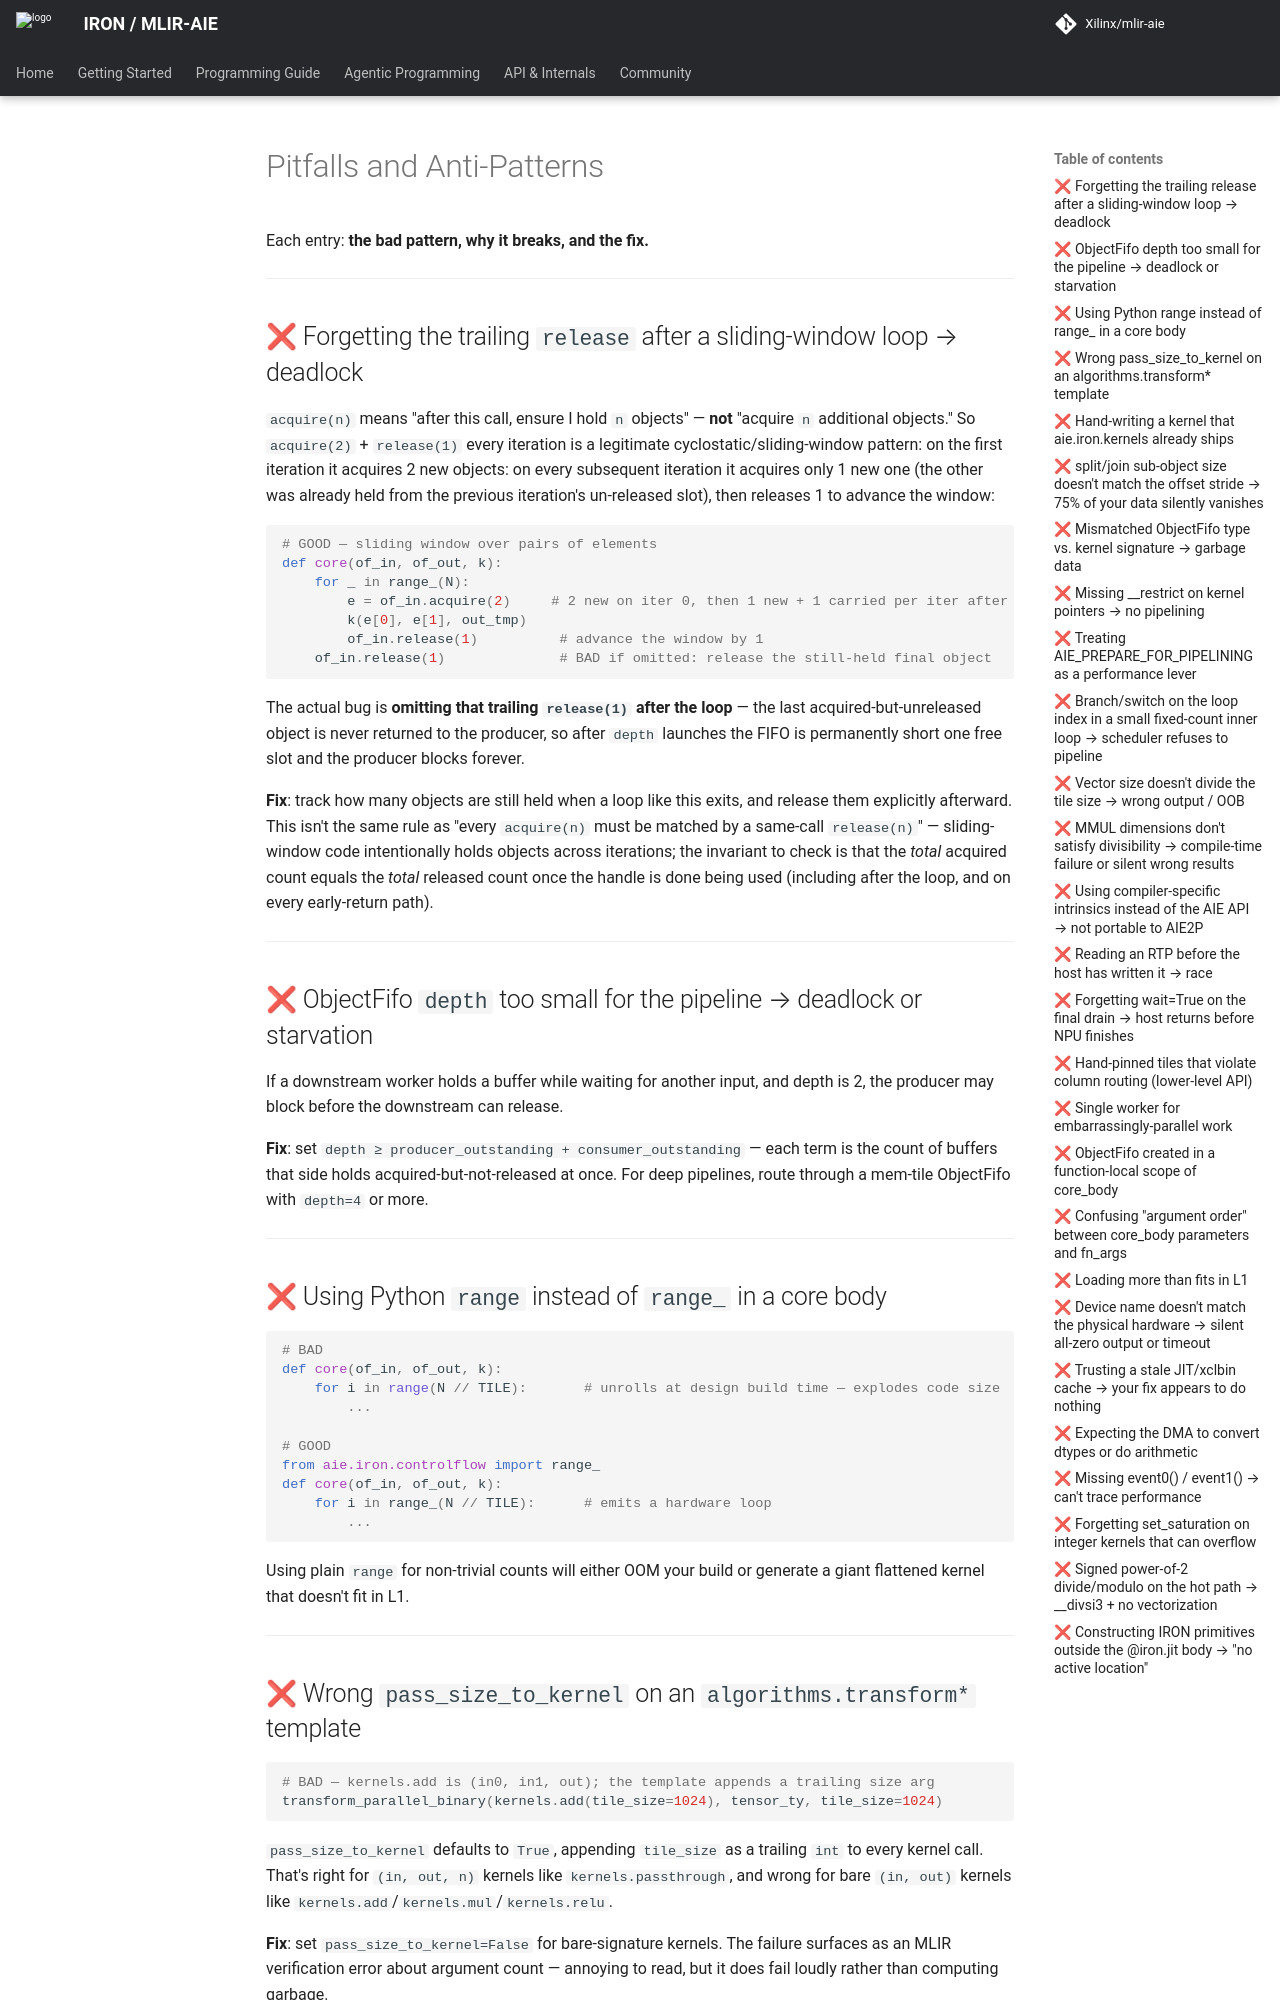

repository: Xilinx/mlir-aie · page: 1.4.5-alpha.1/skills/aie-code-creator/references/pitfalls/index.html · generator: mkdocs

<!--
Copyright (C) 2026 Advanced Micro Devices, Inc.
SPDX-License-Identifier: Apache-2.0 WITH LLVM-exception
-->

# Pitfalls and Anti-Patterns

Each entry: **the bad pattern, why it breaks, and the fix.**

---

## ❌ Forgetting the trailing `release` after a sliding-window loop → deadlock

`acquire(n)` means "after this call, ensure I hold `n` objects" — **not** "acquire `n`
additional objects." So `acquire(2)` + `release(1)` every iteration is a legitimate
cyclostatic/sliding-window pattern: on the first iteration it acquires 2 new objects: on
every subsequent iteration it acquires only 1 new one (the other was already held from
the previous iteration's un-released slot), then releases 1 to advance the window:

```python
# GOOD — sliding window over pairs of elements
def core(of_in, of_out, k):
    for _ in range_(N):
        e = of_in.acquire(2)     # 2 new on iter 0, then 1 new + 1 carried per iter after
        k(e[0], e[1], out_tmp)
        of_in.release(1)          # advance the window by 1
    of_in.release(1)              # BAD if omitted: release the still-held final object
```

The actual bug is **omitting that trailing `release(1)` after the loop** — the last
acquired-but-unreleased object is never returned to the producer, so after `depth`
launches the FIFO is permanently short one free slot and the producer blocks forever.

**Fix**: track how many objects are still held when a loop like this exits, and release
them explicitly afterward. This isn't the same rule as "every `acquire(n)` must be
matched by a same-call `release(n)`" — sliding-window code intentionally holds objects
across iterations; the invariant to check is that the *total* acquired count equals the
*total* released count once the handle is done being used (including after the loop, and
on every early-return path).

---

## ❌ ObjectFifo `depth` too small for the pipeline → deadlock or starvation

If a downstream worker holds a buffer while waiting for another input, and depth is 2, the producer may block before the downstream can release.

**Fix**: set `depth ≥ producer_outstanding + consumer_outstanding` — each term is the count of buffers that side holds acquired-but-not-released at once. For deep pipelines, route through a mem-tile ObjectFifo with `depth=4` or more.

---

## ❌ Using Python `range` instead of `range_` in a core body

```python
# BAD
def core(of_in, of_out, k):
    for i in range(N // TILE):       # unrolls at design build time — explodes code size
        ...

# GOOD
from aie.iron.controlflow import range_
def core(of_in, of_out, k):
    for i in range_(N // TILE):      # emits a hardware loop
        ...
```

Using plain `range` for non-trivial counts will either OOM your build or generate a giant flattened kernel that doesn't fit in L1.

---
